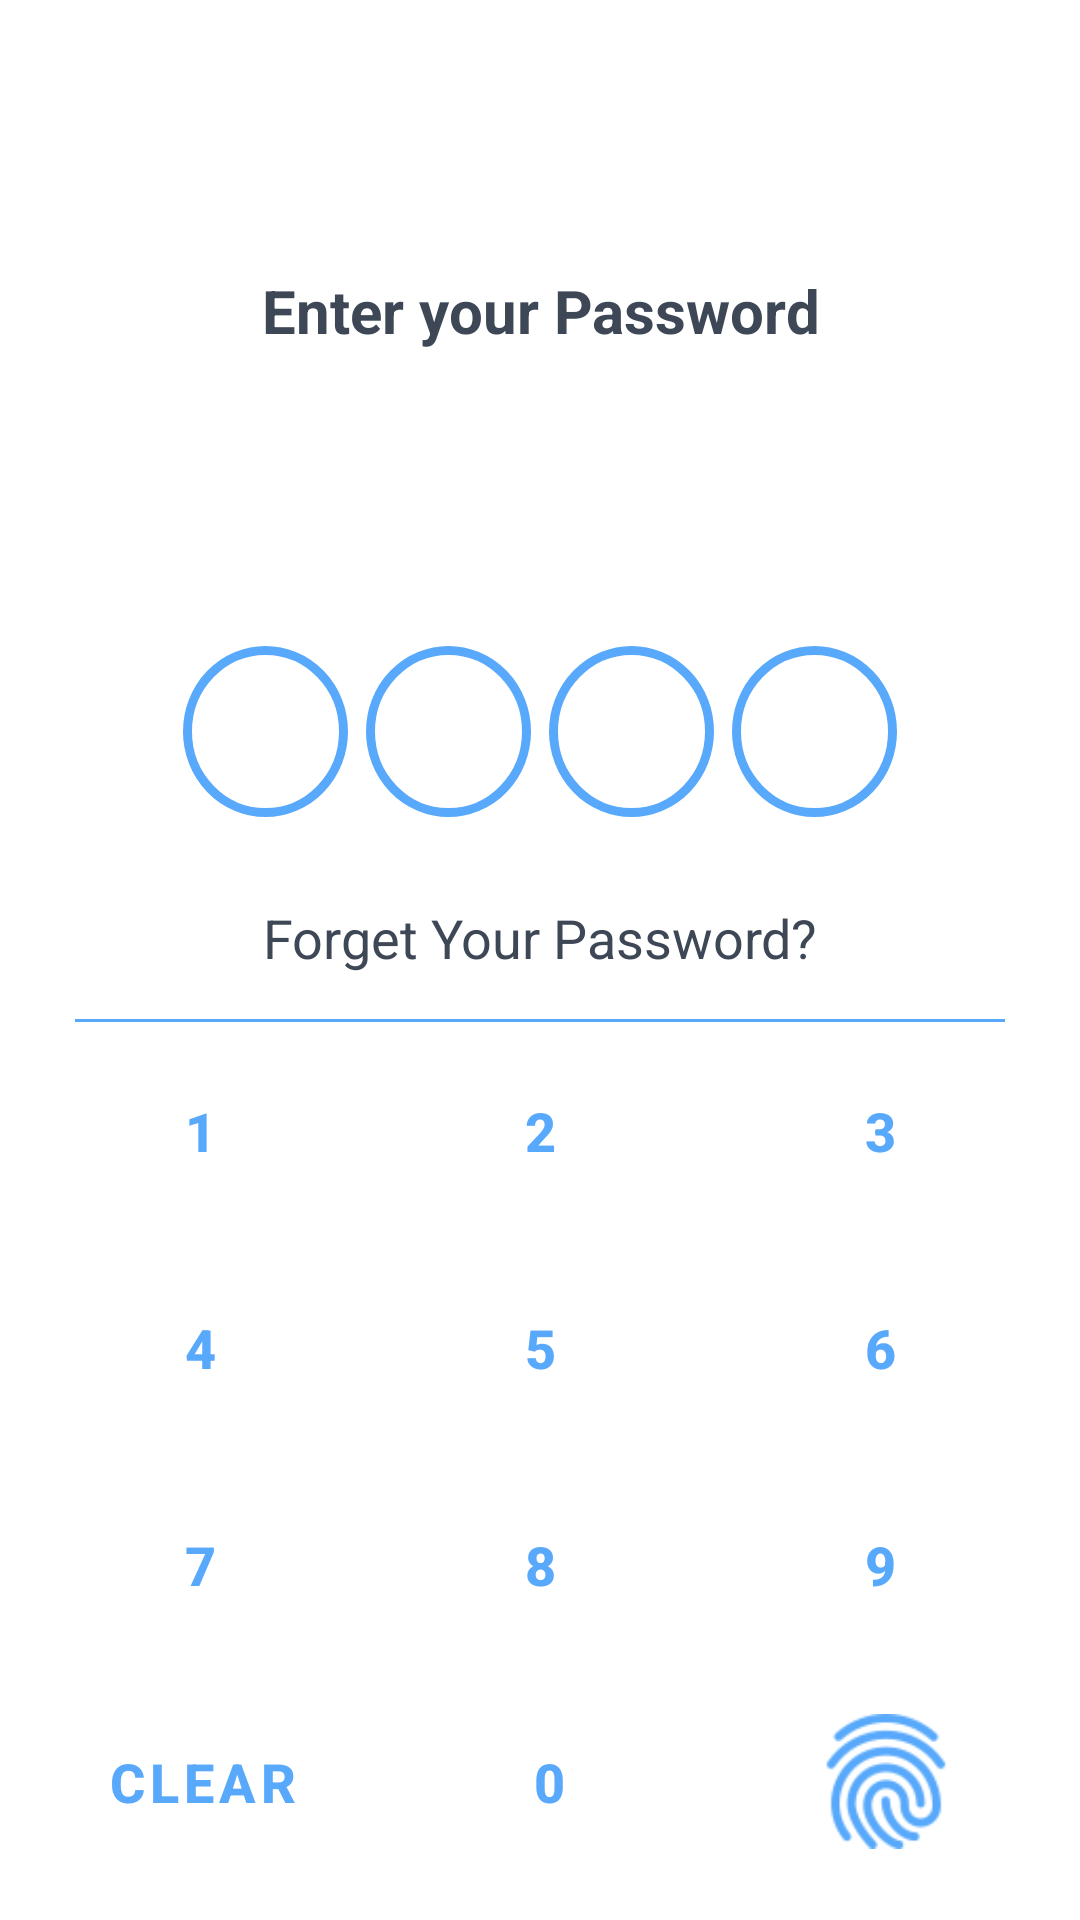

Produce the Android XML layout that renders to this screen, including the resource entries it uses.
<!-- AndroidManifest.xml: application theme Theme.NotePad -->
<!-- res/layout/activity_password.xml -->
<?xml version="1.0" encoding="utf-8"?>
<RelativeLayout xmlns:android="http://schemas.android.com/apk/res/android"
    xmlns:app="http://schemas.android.com/apk/res-auto"
    xmlns:tools="http://schemas.android.com/tools"
    android:id="@+id/relativeMain"
    android:layout_width="match_parent"
    android:layout_height="match_parent"
    android:background="?attr/backgroundColor"
    tools:context=".Activity.PasswordActivity">

    <TextView
        android:id="@+id/textViewTitle"
        style="@style/textViewTitle"
        android:layout_width="match_parent"
        android:layout_height="wrap_content"
        android:gravity="center"
        android:layout_marginTop="90sp"
        android:textSize="20sp"
        android:textStyle="bold"
        android:text="@string/enter_your_password"
        android:maxLines="1"/>

    <LinearLayout
        android:id="@+id/linearLayoutKeyboard"
        android:layout_width="match_parent"
        android:layout_height="wrap_content"
        android:layout_alignParentBottom="true"
        android:layout_margin="10dp"
        android:orientation="vertical">

        <View
            android:background="?attr/colorAccent"
            android:layout_marginLeft="15dp"
            android:layout_marginRight="15dp"
            android:layout_width="match_parent"
            android:layout_height="1dp"/>

        <LinearLayout
            android:id="@+id/linearLayoutRow1"
            android:layout_width="match_parent"
            android:layout_height="wrap_content"
            android:orientation="horizontal"
            android:weightSum="3">

            <com.google.android.material.button.MaterialButton
                android:id="@+id/button1"
                style="@style/buttonPassword"
                android:layout_width="0dp"
                android:layout_height="wrap_content"
                android:layout_weight="1"
                android:text="1" />

            <com.google.android.material.button.MaterialButton
                android:id="@+id/button2"
                style="@style/buttonPassword"
                android:layout_width="0dp"
                android:layout_height="wrap_content"
                android:layout_weight="1"
                android:text="2" />

            <com.google.android.material.button.MaterialButton
                android:id="@+id/button3"
                style="@style/buttonPassword"
                android:layout_width="0dp"
                android:layout_height="wrap_content"
                android:layout_weight="1"
                android:text="3" />

        </LinearLayout>

        <LinearLayout
            android:id="@+id/linearLayoutRow2"
            android:layout_width="match_parent"
            android:layout_height="wrap_content"
            android:orientation="horizontal"
            android:weightSum="3">

            <com.google.android.material.button.MaterialButton
                android:id="@+id/button4"
                style="@style/buttonPassword"
                android:layout_width="0dp"
                android:layout_height="wrap_content"
                android:layout_weight="1"
                android:text="4" />

            <com.google.android.material.button.MaterialButton
                android:id="@+id/button5"
                style="@style/buttonPassword"
                android:layout_width="0dp"
                android:layout_height="wrap_content"
                android:layout_weight="1"
                android:text="5" />

            <com.google.android.material.button.MaterialButton
                android:id="@+id/button6"
                style="@style/buttonPassword"
                android:layout_width="0dp"
                android:layout_height="wrap_content"
                android:layout_weight="1"
                android:text="6" />

        </LinearLayout>

        <LinearLayout
            android:id="@+id/linearLayoutRow3"
            android:layout_width="match_parent"
            android:layout_height="wrap_content"
            android:orientation="horizontal"
            android:weightSum="3">

            <com.google.android.material.button.MaterialButton
                android:id="@+id/button7"
                style="@style/buttonPassword"
                android:layout_width="0dp"
                android:layout_height="wrap_content"
                android:layout_weight="1"
                android:text="7" />

            <com.google.android.material.button.MaterialButton
                android:id="@+id/button8"
                style="@style/buttonPassword"
                android:layout_width="0dp"
                android:layout_height="wrap_content"
                android:layout_weight="1"
                android:text="8" />

            <com.google.android.material.button.MaterialButton
                android:id="@+id/button9"
                style="@style/buttonPassword"
                android:layout_width="0dp"
                android:layout_height="wrap_content"
                android:layout_weight="1"
                android:text="9" />

        </LinearLayout>

        <LinearLayout
            android:id="@+id/linearLayoutRow4"
            android:layout_width="match_parent"
            android:layout_height="wrap_content"
            android:orientation="horizontal"
            android:weightSum="3">

            <com.google.android.material.button.MaterialButton
                android:id="@+id/buttonClear"
                style="@style/buttonPassword"
                android:layout_width="0dp"
                android:layout_height="wrap_content"
                android:layout_weight="1"
                android:text="@string/clear" />

            <com.google.android.material.button.MaterialButton
                android:id="@+id/button0"
                style="@style/buttonPassword"
                android:layout_width="0dp"
                android:layout_height="wrap_content"
                android:layout_weight="1"
                android:text="0" />

            <androidx.appcompat.widget.AppCompatImageView
                android:id="@+id/imageViewFingerPrint"
                android:layout_width="0dp"
                android:layout_height="55dp"
                android:layout_weight="1"
                android:layout_gravity="center"
                android:padding="5dp"
                android:src="@drawable/fingerprint"
                app:tint="?attr/colorAccent" />

        </LinearLayout>

    </LinearLayout>

    <LinearLayout
        android:id="@+id/linearLayoutForgetPassword"
        android:layout_width="match_parent"
        android:layout_height="wrap_content"
        android:layout_above="@id/linearLayoutKeyboard"
        android:layout_margin="5dp"
        android:layout_marginBottom="15dp"
        android:orientation="vertical">

        <TextView
            android:id="@+id/textViewForgetPassword"
            style="@style/textViewTitle"
            android:layout_width="match_parent"
            android:layout_height="wrap_content"
            android:gravity="center"
            android:text="@string/forget_your_password"
            android:maxLines="1"/>

        <com.google.android.material.textfield.TextInputLayout
            android:id="@+id/textLayoutSecurityQuestion"
            style="@style/textinputlayout_large"
            android:layout_width="match_parent"
            android:layout_height="wrap_content"
            android:layout_margin="5dp"
            android:visibility="gone"
            app:boxBackgroundMode="filled"
            app:boxCornerRadiusBottomEnd="10dp"
            app:boxCornerRadiusBottomStart="10dp"
            app:boxCornerRadiusTopEnd="10dp"
            app:boxCornerRadiusTopStart="10dp"
            app:boxStrokeWidth="0dp"
            app:boxStrokeWidthFocused="0dp"
            app:endIconMode="clear_text">
            <com.google.android.material.textfield.TextInputEditText
                android:id="@+id/edittextSecurityQuestion"
                style="@style/textViewTitle"
                android:layout_width="match_parent"
                android:layout_height="wrap_content"
                android:cursorVisible="true"
                android:hint="@string/security_text"
                android:maxLines="1"
                android:textAlignment="textStart" />
        </com.google.android.material.textfield.TextInputLayout>

        <com.google.android.material.button.MaterialButton
            android:id="@+id/buttonCheckPassword"
            style="@style/firstButton"
            android:layout_width="match_parent"
            android:layout_height="wrap_content"
            android:layout_margin="5dp"
            android:layout_marginTop="10dp"
            android:text="@string/check_password"
            android:visibility="gone" />

    </LinearLayout>

    <LinearLayout
        android:id="@+id/linearLayoutEditTexts"
        android:layout_width="wrap_content"
        android:layout_height="wrap_content"
        android:layout_above="@id/linearLayoutForgetPassword"
        android:layout_centerHorizontal="true"
        android:layout_margin="10dp"
        android:layout_marginBottom="30dp"
        android:orientation="horizontal"
        android:padding="10dp">

        <EditText
            android:id="@+id/editText1"
            style="@style/editTextPassword"
            android:layout_width="wrap_content"
            android:layout_height="wrap_content"/>

        <EditText
            android:id="@+id/editText2"
            style="@style/editTextPassword"
            android:layout_width="wrap_content"
            android:layout_height="wrap_content" />

        <EditText
            android:id="@+id/editText3"
            style="@style/editTextPassword"
            android:layout_width="wrap_content"
            android:layout_height="wrap_content"/>

        <EditText
            android:id="@+id/editText4"
            style="@style/editTextPassword"
            android:layout_width="wrap_content"
            android:layout_height="wrap_content" />

    </LinearLayout>

</RelativeLayout>
<!-- resources referenced by this layout -->
<resources>
  <string name="check_password">Check Password</string>
  <string name="clear">Clear</string>
  <string name="enter_your_password">Enter your Password</string>
  <string name="forget_your_password">Forget Your Password?</string>
  <string name="security_text">Security Text</string>
  <style name="buttonPassword" parent="Widget.MaterialComponents.Button">
          <item name="android:background">#00000000</item>
          <item name="fontPath">shabnamMedium.ttf</item>
          <item name="android:textColor">?attr/colorAccent</item>
          <item name="android:textSize">18sp</item>
          <item name="android:textStyle">bold</item>
          <item name="android:padding">15dp</item>
          <item name="android:layout_margin">3dp</item>
      </style>
  <style name="editTextPassword">
          <item name="android:background">@drawable/bkg_edittext_password</item>
          <item name="android:textColor">?attr/colorAccent</item>
          <item name="android:cursorVisible">false</item>
          <item name="android:textSize">20sp</item>
          <item name="android:padding">15dp</item>
          <item name="android:inputType">numberPassword</item>
          <item name="android:layout_margin">3dp</item>
          <item name="minHeight">50dp</item>
          <item name="android:clickable">false</item>
          <item name="android:focusable">false</item>
          <item name="android:longClickable">false</item>
          <item name="android:maxEms">1</item>
          <item name="android:gravity">center</item>
      </style>
  <style name="firstButton">
          <item name="android:background">@drawable/first_button</item>
          <item name="fontPath">shabnamMedium.ttf</item>
          <item name="android:textColor">@color/white</item>
          <item name="android:textSize">16sp</item>
          <item name="android:paddingLeft">5dp</item>
          <item name="android:paddingRight">5dp</item>
          <item name="android:paddingTop">3dp</item>
          <item name="android:paddingBottom">3dp</item>
      </style>
  <style name="textViewTitle">
          <item name="android:textSize">18sp</item>
          <item name="android:textColor">?attr/textColor</item>
          <item name="fontPath">shabnamMedium.ttf</item>
      </style>
  <style name="textinputlayout_large" parent="Widget.MaterialComponents.TextInputLayout.FilledBox">
          <item name="boxBackgroundColor">?attr/searchBox</item>
          <item name="fontPath">shabnamMedium.ttf</item>
          <item name="backgroundColor">#00000000</item>
          <item name="android:textSize">18sp</item>
          <item name="hintTextColor">?attr/colorAccent</item>
          <item name="errorTextColor">?attr/colorAccent</item>
          <item name="android:textColor">?attr/textColor</item>
      </style>
  <!-- drawable bkg_edittext_password (drawable) -->
  <?xml version="1.0" encoding="utf-8"?>
  <shape
      android:shape="oval"
      xmlns:android="http://schemas.android.com/apk/res/android">
  
      <size
          android:width="55dp"
          android:height="55dp"/>
  
      <solid
          android:color="?attr/backgroundColor"/>
  
      <stroke
          android:color="?attr/colorAccent"
          android:width="3dp"/>
  
  </shape>
  <color name="white">#ffffff</color>
  <color name="color_accent">#58A9FB</color>
  <color name="message_error">#f480a6</color>
  <color name="message_success">#03edbf</color>
  <color name="message_info">#00f6eb</color>
  <color name="search_box">#e6f4f1</color>
  <color name="text_color">#3e4756</color>
  <color name="text_description">#a2acbd</color>
</resources>
